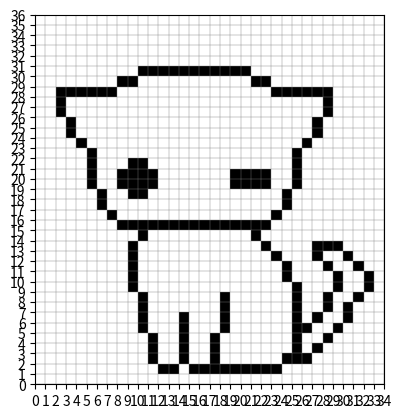

Recreate this plot in Python.
import matplotlib.pyplot as plt
from matplotlib.ticker import MultipleLocator
from matplotlib.patches import Rectangle

fig, ax = plt.subplots()
ax.set_xlim(0, 34)
ax.set_ylim(0, 36)
ax.set_aspect('equal')

ax.xaxis.set_major_locator(MultipleLocator(1))
ax.yaxis.set_major_locator(MultipleLocator(1))
ax.grid(True, linewidth=0.3, color='gray')

# Добавляем прямоугольники (все Y увеличены на 2)
rect = Rectangle((10, 30), 11, 1, facecolor='black')
ax.add_patch(rect)
rect = Rectangle((8, 29), 2, 1, facecolor='black')
ax.add_patch(rect)
rect = Rectangle((21, 29), 2, 1, facecolor='black')
ax.add_patch(rect)
rect = Rectangle((2, 28), 6, 1, facecolor='black')
ax.add_patch(rect)
rect = Rectangle((23, 28), 6, 1, facecolor='black')
ax.add_patch(rect)

rect = Rectangle((2, 26), 1, 2, facecolor='black')
ax.add_patch(rect)
rect = Rectangle((28, 26), 1, 2, facecolor='black')
ax.add_patch(rect)

rect = Rectangle((3, 24), 1, 2, facecolor='black')
ax.add_patch(rect)
rect = Rectangle((4, 23), 1, 1, facecolor='black')
ax.add_patch(rect)
rect = Rectangle((5, 19), 1, 4, facecolor='black')
ax.add_patch(rect)
rect = Rectangle((6, 17), 1, 2, facecolor='black')
ax.add_patch(rect)
rect = Rectangle((7, 16), 1, 1, facecolor='black')
ax.add_patch(rect)

rect = Rectangle((27, 24), 1, 2, facecolor='black')
ax.add_patch(rect)
rect = Rectangle((26, 23), 1, 1, facecolor='black')
ax.add_patch(rect)
rect = Rectangle((25, 19), 1, 4, facecolor='black')
ax.add_patch(rect)
rect = Rectangle((24, 17), 1, 2, facecolor='black')
ax.add_patch(rect)
rect = Rectangle((23, 16), 1, 1, facecolor='black')
ax.add_patch(rect)
rect = Rectangle((8, 15), 15, 1, facecolor='black')
ax.add_patch(rect)
rect = Rectangle((10, 14), 1, 1, facecolor='black')
ax.add_patch(rect)
rect = Rectangle((9, 9), 1, 5, facecolor='black')
ax.add_patch(rect)
rect = Rectangle((10, 5), 1, 4, facecolor='black')
ax.add_patch(rect)
rect = Rectangle((11, 2), 1, 3, facecolor='black')
ax.add_patch(rect)
rect = Rectangle((12, 1), 2, 1, facecolor='black')
ax.add_patch(rect)
rect = Rectangle((14, 2), 1, 5, facecolor='black')
ax.add_patch(rect)
rect = Rectangle((15, 1), 9, 1, facecolor='black')
ax.add_patch(rect)
rect = Rectangle((17, 2), 1, 3, facecolor='black')
ax.add_patch(rect)
rect = Rectangle((18, 5), 1, 4, facecolor='black')
ax.add_patch(rect)
rect = Rectangle((24, 2), 3, 1, facecolor='black')
ax.add_patch(rect)
rect = Rectangle((25, 3), 1, 7, facecolor='black')
ax.add_patch(rect)
rect = Rectangle((24, 10), 1, 2, facecolor='black')
ax.add_patch(rect)
rect = Rectangle((23, 12), 1, 1, facecolor='black')
ax.add_patch(rect)
rect = Rectangle((22, 13), 1, 1, facecolor='black')
ax.add_patch(rect)
rect = Rectangle((21, 14), 1, 1, facecolor='black')
ax.add_patch(rect)
rect = Rectangle((27, 3), 1, 1, facecolor='black')
ax.add_patch(rect)
rect = Rectangle((28, 4), 1, 1, facecolor='black')
ax.add_patch(rect)
rect = Rectangle((29, 5), 1, 1, facecolor='black')
ax.add_patch(rect)
rect = Rectangle((30, 6), 1, 2, facecolor='black')
ax.add_patch(rect)
rect = Rectangle((31, 8), 1, 1, facecolor='black')
ax.add_patch(rect)
rect = Rectangle((32, 9), 1, 2, facecolor='black')
ax.add_patch(rect)
rect = Rectangle((31, 11), 1, 1, facecolor='black')
ax.add_patch(rect)
rect = Rectangle((30, 12), 1, 1, facecolor='black')
ax.add_patch(rect)
rect = Rectangle((27, 13), 3, 1, facecolor='black')
ax.add_patch(rect)
rect = Rectangle((27, 12), 1, 1, facecolor='black')
ax.add_patch(rect)
rect = Rectangle((28, 11), 1, 1, facecolor='black')
ax.add_patch(rect)
rect = Rectangle((29, 9), 1, 2, facecolor='black')
ax.add_patch(rect)
rect = Rectangle((28, 7), 1, 2, facecolor='black')
ax.add_patch(rect)
rect = Rectangle((27, 6), 1, 1, facecolor='black')
ax.add_patch(rect)
rect = Rectangle((26, 5), 1, 1, facecolor='black')
ax.add_patch(rect)


rect = Rectangle((8, 19), 4, 2, facecolor='black')
ax.add_patch(rect)
rect = Rectangle((19, 19), 4, 2, facecolor='black')
ax.add_patch(rect)
rect = Rectangle((9, 21), 2, 1, facecolor='black')
ax.add_patch(rect)
rect = Rectangle((9, 18), 2, 1, facecolor='black')
ax.add_patch(rect)




plt.show()
